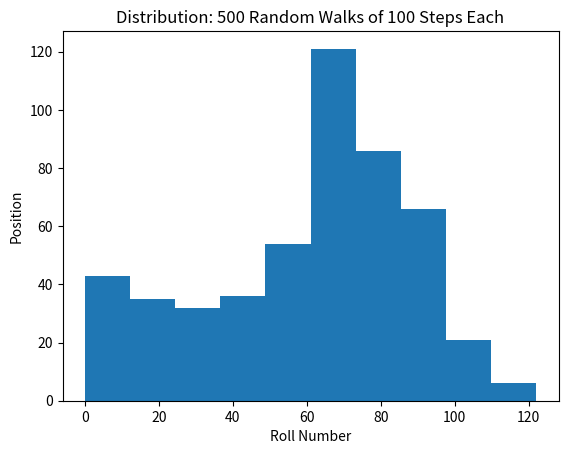

Python code for this plot:
import numpy as np
import matplotlib.pyplot as plt


# Python script to calculate the probability of reaching at least step 60 after 100 rolls of a dice
# Start on step 0.  Roll dice and move up or down based on the dice value (1-2: down 1 step, 3-5: up 1 step, 6: roll again and go up that number of steps)
# Include clumsiness factor (there is a 0.5% chance of falling to step 0 on each roll)

# Starting step
step = 0

# Set the seed for random number generator for reproducibility.  Comment out to get different results each time
np.random.seed(123)

# clear the plot in case running multiple times
plt.clf()

# initialise all walks
all_walks = []

for i in range(500):
    random_walk = [0]
    # Control the steps gained/lost based upon the dice value, after 100 rolls
    for x in range(100) :
        step = random_walk[-1]
        dice = np.random.randint(1,7)

        if dice <= 2 :
            step = max(0, step - 1) # use max to make sure the current step can't go below 0
        elif dice <= 5 :
            step = step + 1
        else :
            step = step + np.random.randint(1,7)
        
        # Implement a clumsiness factor - overall 0.5% chance of falling to step 0
        if np.random.rand() <= 0.005 :
            step = 0
        
        random_walk.append(step)
    all_walks.append(random_walk)

# Convert all_walks to a NumPy array & transpose
np_aw_t = np.transpose(np.array(all_walks))

# capture final/end positions
ends = np_aw_t[-1,:]

# Confirm the probability that you'll reach at least step 60 
probability = np.mean(ends >= 60)
print("Probability of reaching at least step 60 is: " + str(probability*100) + "%")

# Plot all walks & show
plt.hist(ends)
plt.title("Distribution: 500 Random Walks of 100 Steps Each")
plt.xlabel("Roll Number")
plt.ylabel("Position")
plt.show()